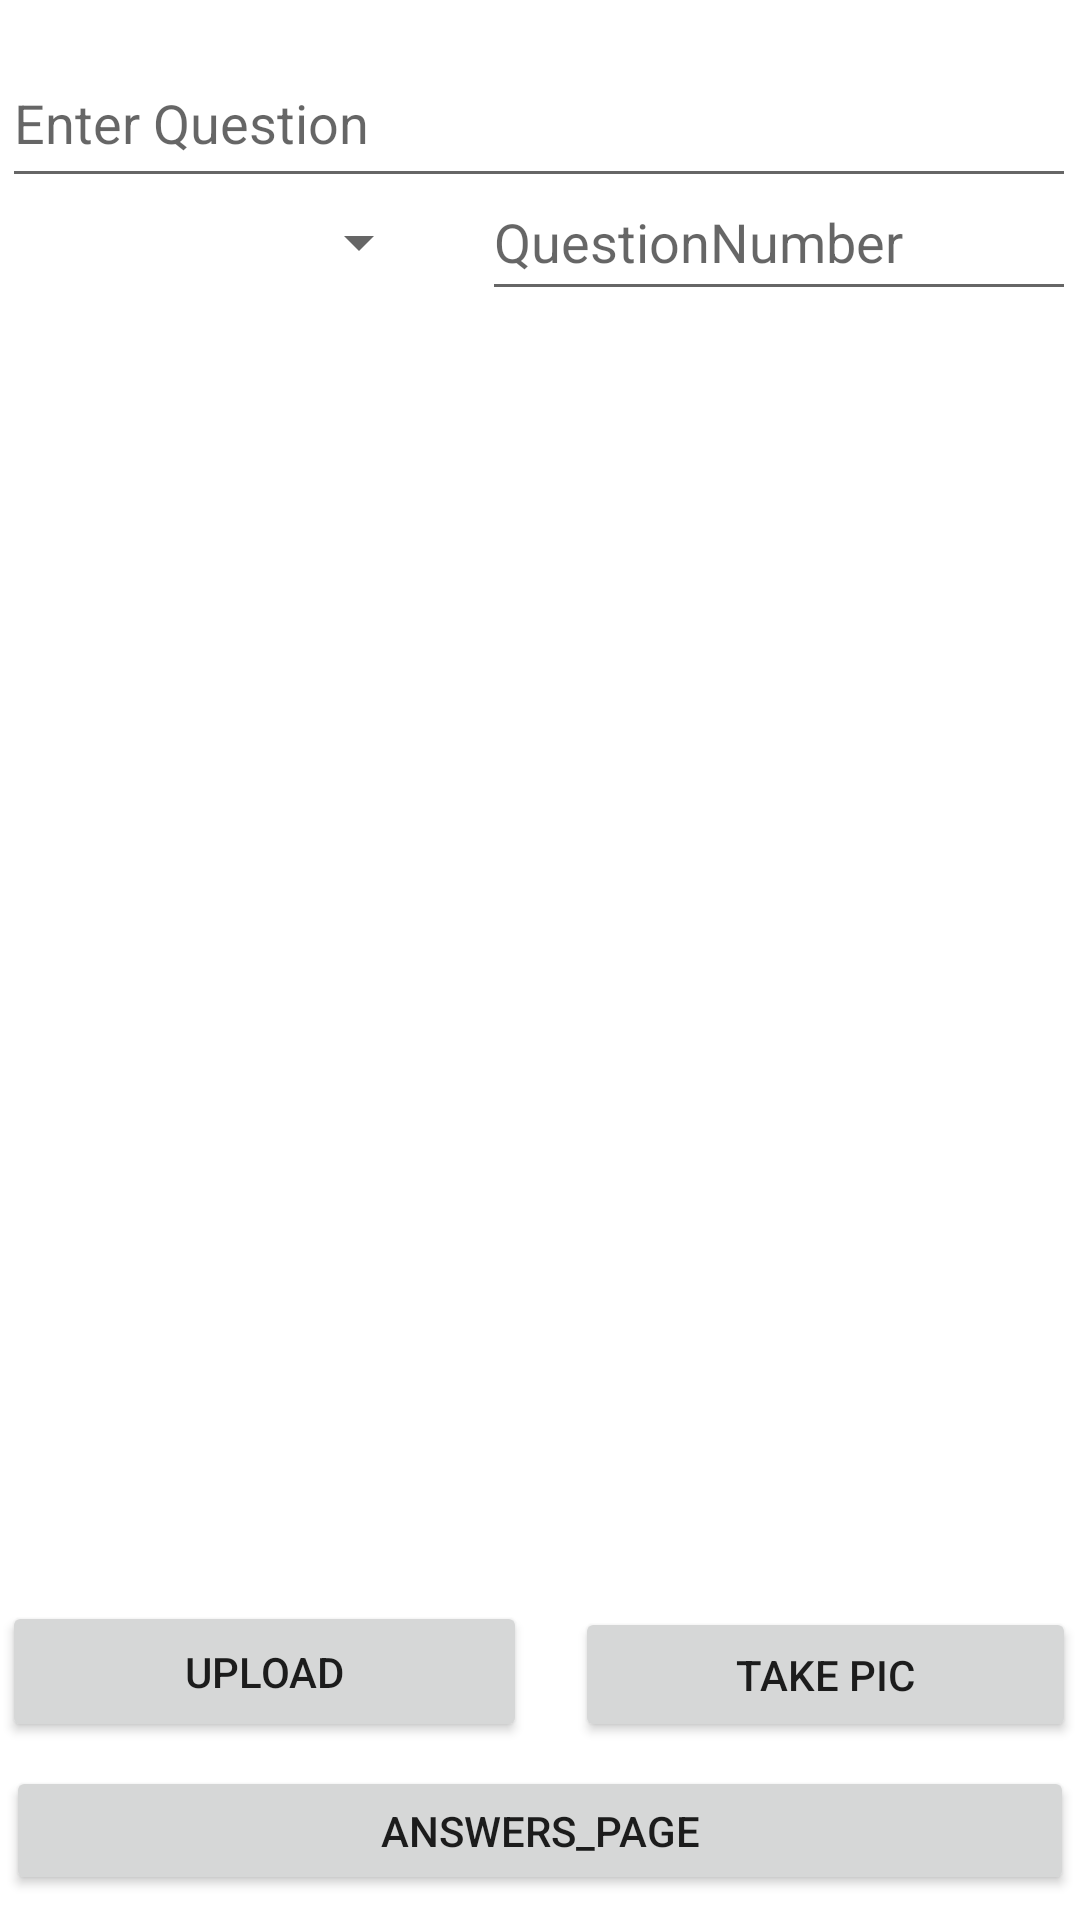

The Android layout XML behind this screen, and the referenced resources:
<!-- AndroidManifest.xml: application theme Theme.OnlineEXMguid -->
<!-- res/layout/activity_main.xml -->
<?xml version="1.0" encoding="utf-8"?>
<androidx.constraintlayout.widget.ConstraintLayout xmlns:android="http://schemas.android.com/apk/res/android"
    xmlns:app="http://schemas.android.com/apk/res-auto"
    xmlns:tools="http://schemas.android.com/tools"
    android:layout_width="match_parent"
    android:layout_height="match_parent"
    tools:context=".MainActivity">

    <EditText
        android:id="@+id/get_question"
        android:layout_width="358dp"
        android:layout_height="53dp"
        android:layout_marginEnd="1dp"
        android:ems="12"
        android:hint="@string/hint_question"
        app:layout_constraintBottom_toTopOf="@+id/upload_db"
        app:layout_constraintEnd_toEndOf="@+id/captured_image_img_view"
        app:layout_constraintStart_toStartOf="@+id/answer_options"
        app:layout_constraintTop_toTopOf="parent"
        app:layout_constraintVertical_bias="0.027" />

    <Spinner
        android:id="@+id/answer_options"
        android:layout_width="143dp"
        android:layout_height="46dp"
        app:layout_constraintBottom_toTopOf="@+id/captured_image_img_view"
        app:layout_constraintEnd_toEndOf="@+id/captured_image_img_view"
        app:layout_constraintHorizontal_bias="0.0"
        app:layout_constraintStart_toStartOf="@+id/captured_image_img_view"
        app:layout_constraintTop_toBottomOf="@+id/get_question"
        app:layout_constraintVertical_bias="0.58" />

    <ImageView
        android:id="@+id/captured_image_img_view"
        android:layout_width="359dp"
        android:layout_height="458dp"

        app:layout_constraintBottom_toBottomOf="parent"
        app:layout_constraintEnd_toEndOf="parent"
        app:layout_constraintStart_toStartOf="parent"
        app:layout_constraintTop_toTopOf="parent"
        app:layout_constraintVertical_bias="0.534"
        tools:srcCompat="@tools:sample/avatars" />

    <Button
        android:id="@+id/select_image_from_galary"
        android:layout_width="167dp"
        android:layout_height="45dp"
        android:layout_marginBottom="8dp"
        android:text="Take Pic"
        app:layout_constraintBottom_toTopOf="@+id/Home"
        app:layout_constraintEnd_toEndOf="@+id/captured_image_img_view"
        app:layout_constraintHorizontal_bias="0.941"
        app:layout_constraintStart_toEndOf="@+id/upload_db" />

    <Button
        android:id="@+id/upload_db"
        android:layout_width="175dp"
        android:layout_height="47dp"
        android:layout_marginBottom="8dp"
        android:text="Upload"
        app:layout_constraintBottom_toTopOf="@+id/Home"
        app:layout_constraintStart_toStartOf="@+id/captured_image_img_view" />

    <EditText
        android:id="@+id/question_number_et"
        android:layout_width="198dp"
        android:layout_height="49dp"
        android:layout_marginStart="12dp"
        android:ems="10"
        android:hint="QuestionNumber"
        android:inputType="textPersonName"
        app:layout_constraintBottom_toBottomOf="@+id/answer_options"
        app:layout_constraintEnd_toEndOf="@+id/get_question"
        app:layout_constraintHorizontal_bias="1.0"
        app:layout_constraintStart_toEndOf="@+id/answer_options"
        app:layout_constraintTop_toTopOf="@+id/answer_options"
        app:layout_constraintVertical_bias="1.0" />

    <Button
        android:id="@+id/Home"
        android:layout_width="356dp"
        android:layout_height="43dp"
        android:text="Answers_Page"
        app:layout_constraintBottom_toBottomOf="parent"
        app:layout_constraintEnd_toEndOf="parent"
        app:layout_constraintHorizontal_bias="0.498"
        app:layout_constraintStart_toStartOf="parent"
        app:layout_constraintTop_toBottomOf="@+id/captured_image_img_view"
        app:layout_constraintVertical_bias="0.797" />

</androidx.constraintlayout.widget.ConstraintLayout>
<!-- resources referenced by this layout -->
<resources>
  <string name="hint_question">Enter Question</string>
  <style name="Theme.OnlineEXMguid" parent="Theme.MaterialComponents.DayNight.DarkActionBar">
          
          <item name="colorPrimary">@color/purple_500</item>
          <item name="colorPrimaryVariant">@color/purple_700</item>
          <item name="colorOnPrimary">@color/white</item>
          
          <item name="colorSecondary">@color/teal_200</item>
          <item name="colorSecondaryVariant">@color/teal_700</item>
          <item name="colorOnSecondary">@color/black</item>
          
          <item name="android:statusBarColor" tools:targetApi="l">?attr/colorPrimaryVariant</item>
          
      </style>
  <!-- not gathered from this repository: default colours our renderer supplied (Android Studio template values) -->
  <color name="purple_500">#FF6200EE</color>
  <color name="purple_700">#FF3700B3</color>
  <color name="teal_200">#FF03DAC5</color>
  <color name="teal_700">#FF018786</color>
  <color name="black">#FF000000</color>
  <color name="white">#FFFFFFFF</color>
</resources>
